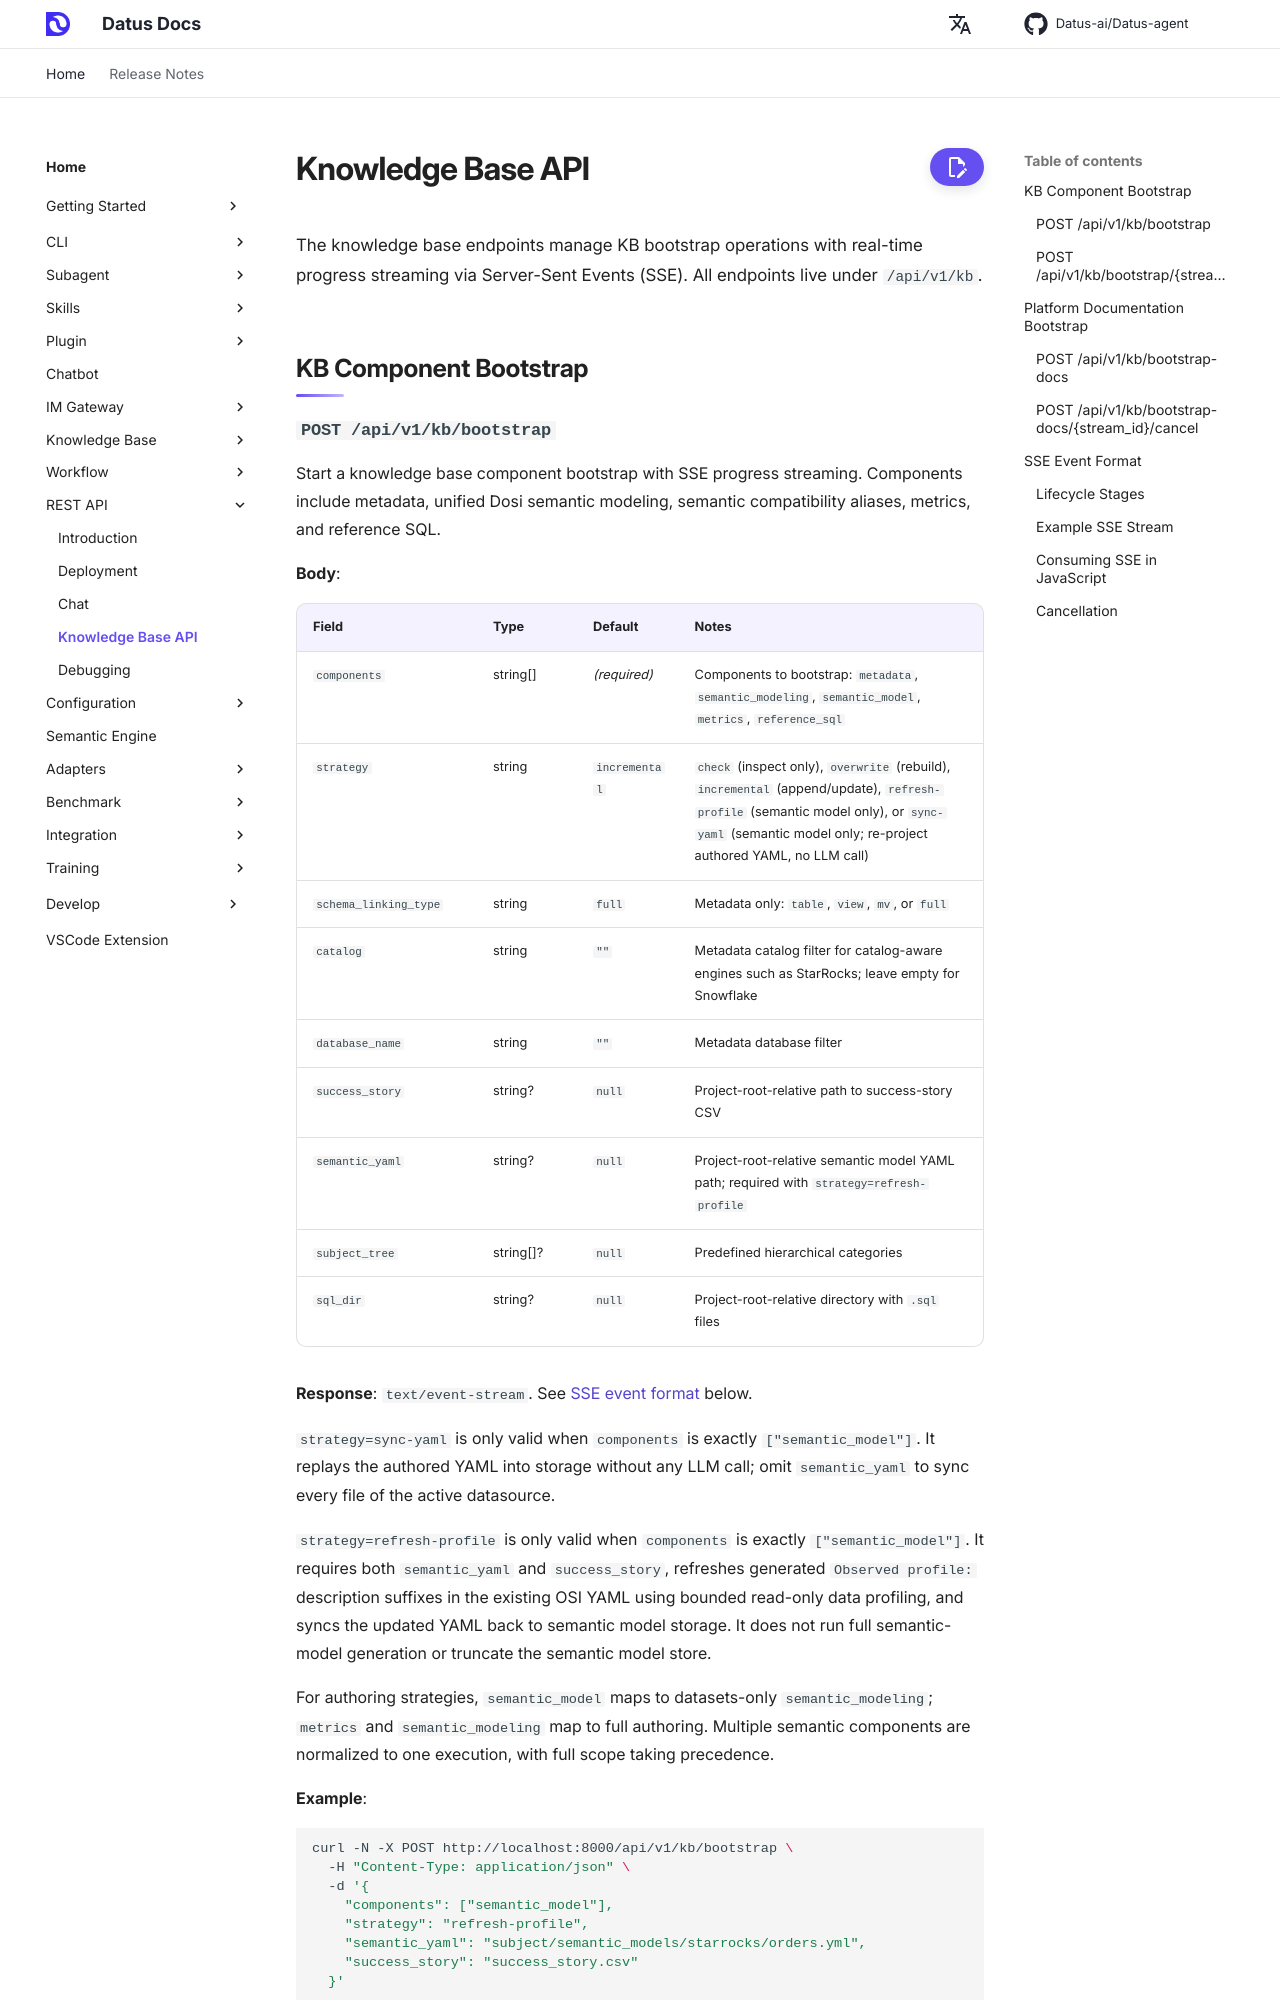

repository: Datus-ai/Datus-agent · page: 0.4/API/knowledge_base/index.html · generator: mkdocs

# Knowledge Base API

The knowledge base endpoints manage KB bootstrap operations with real-time progress streaming via Server-Sent Events
(SSE). All endpoints live under `/api/v1/kb`.

## KB Component Bootstrap
